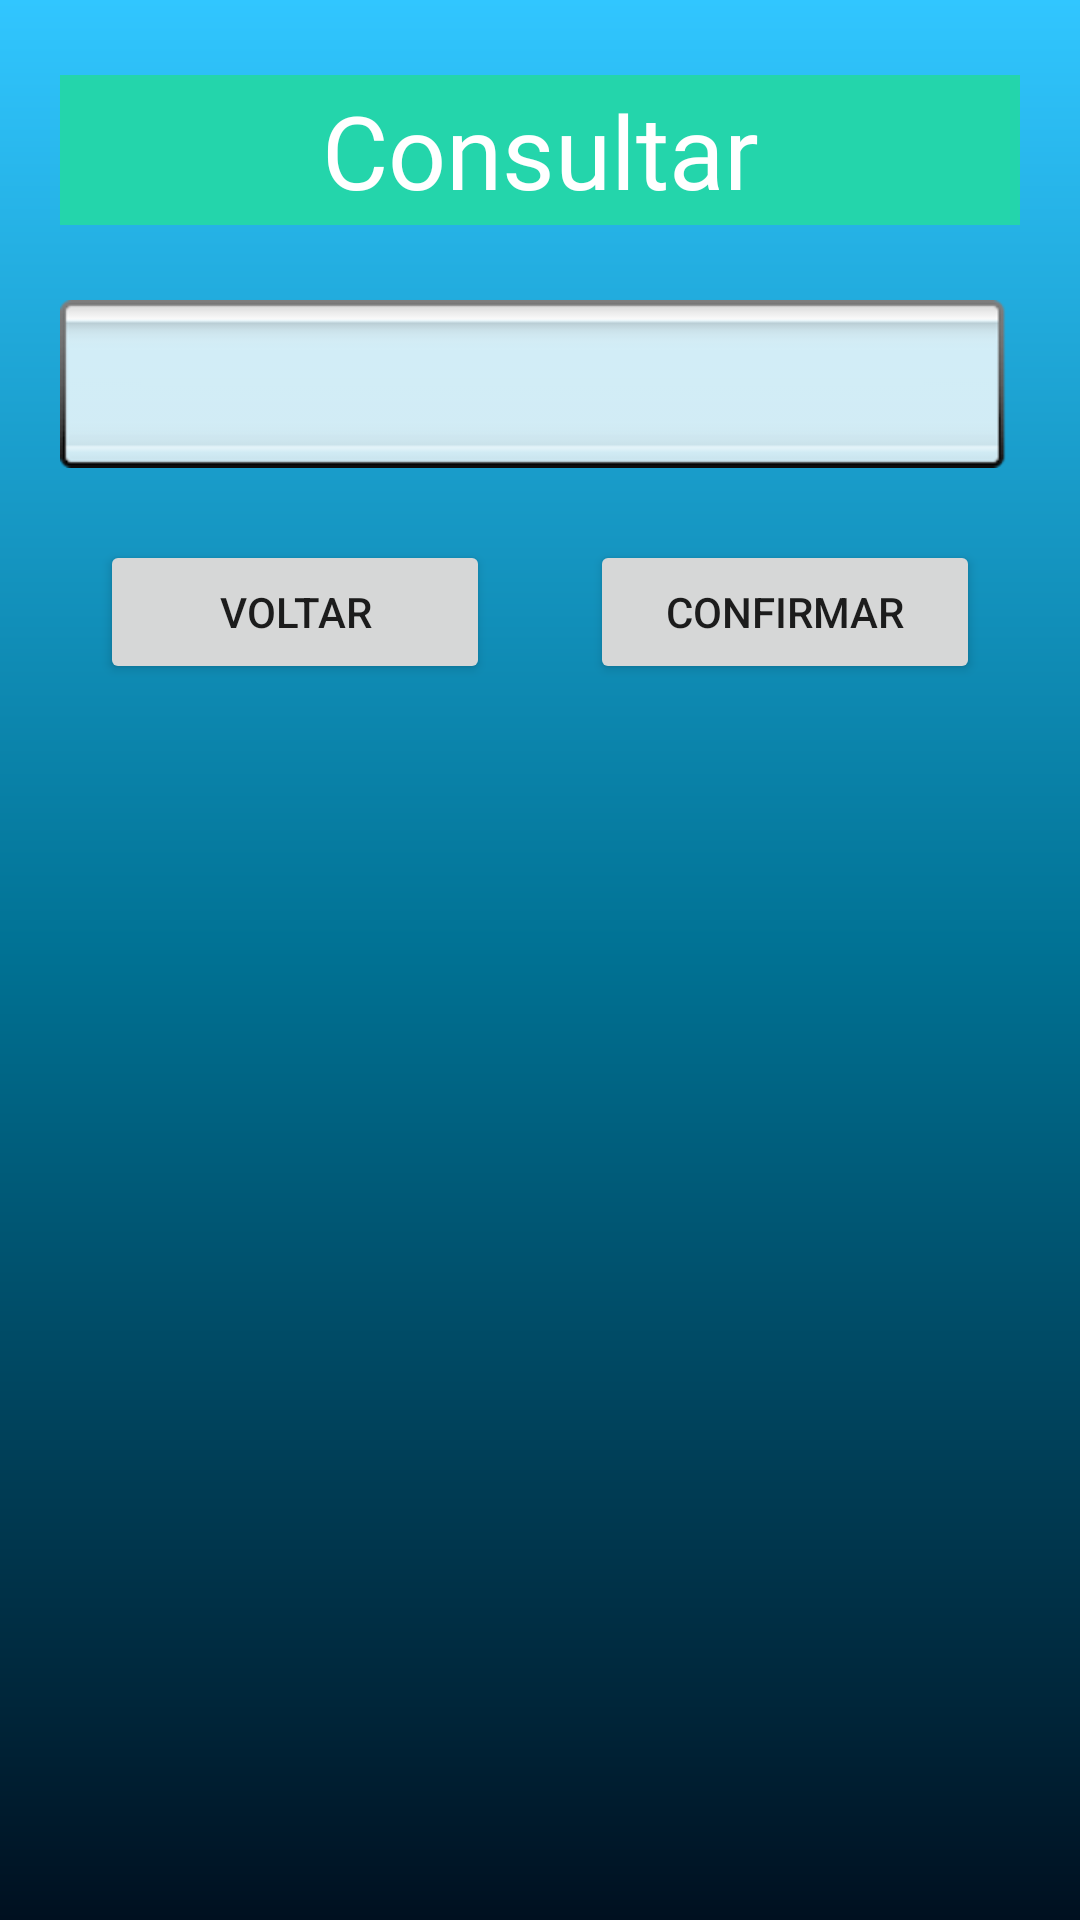

Android layout source for this screen:
<!-- AndroidManifest.xml: application theme Theme.TestePOOII -->
<!-- res/layout/activity_consulta.xml -->
<?xml version="1.0" encoding="utf-8"?>
<androidx.constraintlayout.widget.ConstraintLayout xmlns:android="http://schemas.android.com/apk/res/android"
    xmlns:app="http://schemas.android.com/apk/res-auto"
    xmlns:tools="http://schemas.android.com/tools"
    android:layout_width="match_parent"
    android:layout_height="match_parent"
    android:background="@drawable/gradient"
    tools:context=".activity.activity.ConsultaActivity">

    <TextView
        android:id="@+id/textView4"
        android:layout_width="320dp"
        android:layout_height="50dp"
        android:background="#24D5AB"
        android:fontFamily="@font/bebas_neue"
        android:gravity="center|center_horizontal"
        android:text="Consultar"
        android:textColor="@color/white"
        android:textSize="34sp"
        app:layout_constraintBottom_toTopOf="@+id/textSpinnerConsulta"
        app:layout_constraintEnd_toEndOf="parent"
        app:layout_constraintStart_toStartOf="parent"
        app:layout_constraintTop_toTopOf="parent"
        tools:ignore="TextContrastCheck" />

    <Button
        android:id="@+id/buttonVoltarConsulta"
        android:layout_width="130dp"
        android:layout_height="wrap_content"
        android:layout_marginTop="24dp"
        android:text="Voltar"
        app:layout_constraintEnd_toStartOf="@+id/buttonConfirmarConsullta"
        app:layout_constraintHorizontal_bias="0.5"
        app:layout_constraintStart_toStartOf="parent"
        app:layout_constraintTop_toBottomOf="@+id/textSpinnerConsulta" />

    <Button
        android:id="@+id/buttonConfirmarConsullta"
        android:layout_width="130dp"
        android:layout_height="wrap_content"
        android:layout_marginTop="24dp"
        android:text="Confirmar"
        app:layout_constraintEnd_toEndOf="parent"
        app:layout_constraintHorizontal_bias="0.5"
        app:layout_constraintStart_toEndOf="@+id/buttonVoltarConsulta"
        app:layout_constraintTop_toBottomOf="@+id/textSpinnerConsulta" />

    <Spinner
        android:id="@+id/textSpinnerConsulta"
        android:layout_width="320dp"
        android:layout_height="wrap_content"
        android:layout_marginTop="100dp"
        android:animateLayoutChanges="false"
        android:background="@android:drawable/spinner_background"
        android:outlineProvider="none"
        app:barrierAllowsGoneWidgets="false"
        app:chainUseRtl="false"
        app:guidelineUseRtl="false"
        app:layout_constraintEnd_toEndOf="parent"
        app:layout_constraintStart_toStartOf="parent"
        app:layout_constraintTop_toTopOf="parent"></Spinner>

</androidx.constraintlayout.widget.ConstraintLayout>
<!-- resources referenced by this layout -->
<resources>
  <color name="white">#FFFFFFFF</color>
  <!-- drawable gradient (drawable) -->
  <?xml version="1.0" encoding="utf-8"?>
  <shape xmlns:android="http://schemas.android.com/apk/res/android">
  
      <gradient android:startColor="@color/collorStart"
          android:centerColor="@color/collorMid"
          android:endColor="@color/collorBottom"
          android:type="linear"
          android:angle="270"
          ></gradient>
  </shape>
  <style name="Theme.TestePOOII" parent="Theme.MaterialComponents.Light.DarkActionBar">
          
          <item name="colorPrimary">@color/collorButton</item>
          <item name="colorPrimaryVariant">@color/collorButton</item>
          <item name="colorOnPrimary">@color/white</item>
          
          <item name="colorSecondary">@color/teal_200</item>
          <item name="colorSecondaryVariant">@color/teal_700</item>
          <item name="colorOnSecondary">@color/black</item>
          
          <item name="android:statusBarColor">?attr/colorPrimaryVariant</item>
          
      </style>
  <color name="collorStart">#31C6FF</color>
  <color name="collorMid">#007193</color>
  <color name="collorBottom">#001020</color>
  <color name="collorButton">#29245C</color>
  <color name="teal_200">#FF03DAC5</color>
  <color name="teal_700">#FF018786</color>
  <color name="black">#FF000000</color>
</resources>
